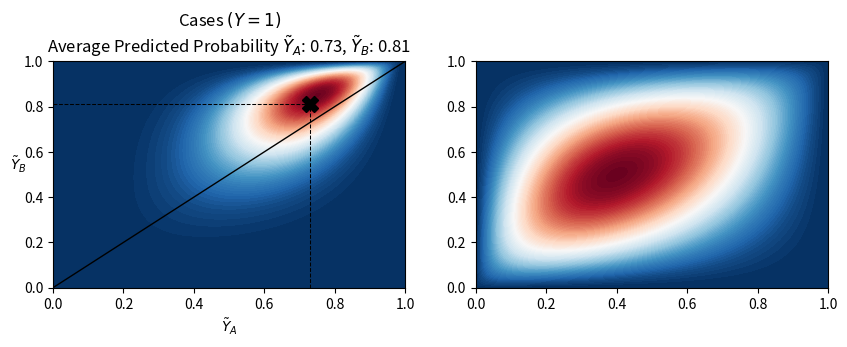

Write the Python code that produced this figure. (Note: this script raises an exception after producing the figure.)
import numpy as np
import matplotlib.pyplot as plt
from scipy.stats import norm, multivariate_normal, bernoulli

to_01_fun = norm.cdf
to_r_fun = norm.ppf

def plot_contour(ax, X_mean, Y_mean, X_var, Y_var, corr, cases = True, epsi=1e-6, n_points=300): 
    x_ori = np.linspace(epsi, 1-epsi, n_points)
    x = to_r_fun(x_ori)
    X, Y = np.meshgrid(x,x)
    XY = np.array([[(X[i,j], Y[i,j]) for j in range(n_points)] for i in range(n_points)])

    mean_0 = to_r_fun(X_mean); mean_1 = to_r_fun(Y_mean)
    mean = [mean_0, mean_1]
    var_0 = -np.log(1-X_var); var_1 = -np.log(1-Y_var)
    diag = corr * np.sqrt(var_0 * var_1 )

    covariance = [[var_0, diag], [diag, var_1]]
    bivariate_normal = multivariate_normal(mean=mean, cov=covariance)
    Z = bivariate_normal.pdf(XY)

    num_samples = 1000
    samples_ori = bivariate_normal.rvs(size=num_samples)
    samples = to_01_fun(samples_ori)
    E_X, E_Y = samples.mean(axis=0)

    X_ori, Y_ori = np.meshgrid(x_ori, x_ori)

    contour = ax.contourf(X_ori, Y_ori, Z, levels=100, cmap='RdBu_r')
    ax.set_xlim(0, 1)
    ax.set_ylim(0, 1)
    if not cases:
        cbar = fig.colorbar(contour, ax=ax, fraction=0.046, pad=0.04)
        cbar.set_label('Density', rotation=270, labelpad=15)

    ax.plot(E_X, E_Y, marker='X', color='black', markersize=12)
    ax.plot([0, 1], [0, 1], '-', color='black', linewidth=1)
    ax.plot([E_X, E_X], [0, E_Y], '--', color='black', linewidth=0.75)
    ax.plot([0, E_X], [E_Y, E_Y], '--', color='black', linewidth=0.75)

    if cases:
        ax.set_title('Cases $(Y=1)$\n' + fr'Average Predicted Probability $\tilde{{Y}}_A$: {E_X:.2f}, $\tilde{{Y}}_B$: {E_Y:.2f}')
    else:
        ax.set_title('Controls $(Y=0)$\n' + fr'Average Predicted Probability $\tilde{{Y}}_A$: {E_X:.2f}, $\tilde{{Y}}_B$: {E_Y:.2f}')
    ax.set_xlabel(r'$\tilde{Y}_A$')
    ax.set_ylabel(r'$\tilde{Y}_B$', rotation=0)

    return samples

### TO BE CONTINUED BELOW

### Temp Plot
plt.figure(figsize=(10, 10))
# Create the first subplot on the first row and first column
ax1 = plt.subplot2grid((3, 2), (0, 0))
samples_cases = plot_contour(ax1, X_mean=0.75, Y_mean=0.85, X_var=.2, Y_var=0.3, corr=.6, cases=True)

# Create the second subplot on the first row and second column
ax2 = plt.subplot2grid((3, 2), (0, 1))
samples_controls = plot_contour(ax2, X_mean=0.4, Y_mean=0.5, X_var=.5, Y_var=0.5, corr=.5, cases=False)

# Create the third subplot on the second row, spanning both columns
ax3 = plt.subplot2grid((3, 2), (1, 0), colspan=2)
# Example: Plotting a simple line plot on the third subplot
x = np.linspace(0, 10, 100)
y = np.sin(x)
ax3.plot(x, y)
#ax3.set_title('samples = ' + str(val_1 + val_2))
ax3.set_xlabel('X axis')
ax3.set_ylabel('Y axis')

# Adjust layout for better spacing
plt.tight_layout()

# Display the plot
plt.show();

#### Get the samples
prev = .3
y = bernoulli.rvs(prev, size=1000).reshape(-1, 1)
data = np.hstack((y, samples_cases * y + samples_controls * (1-y)))